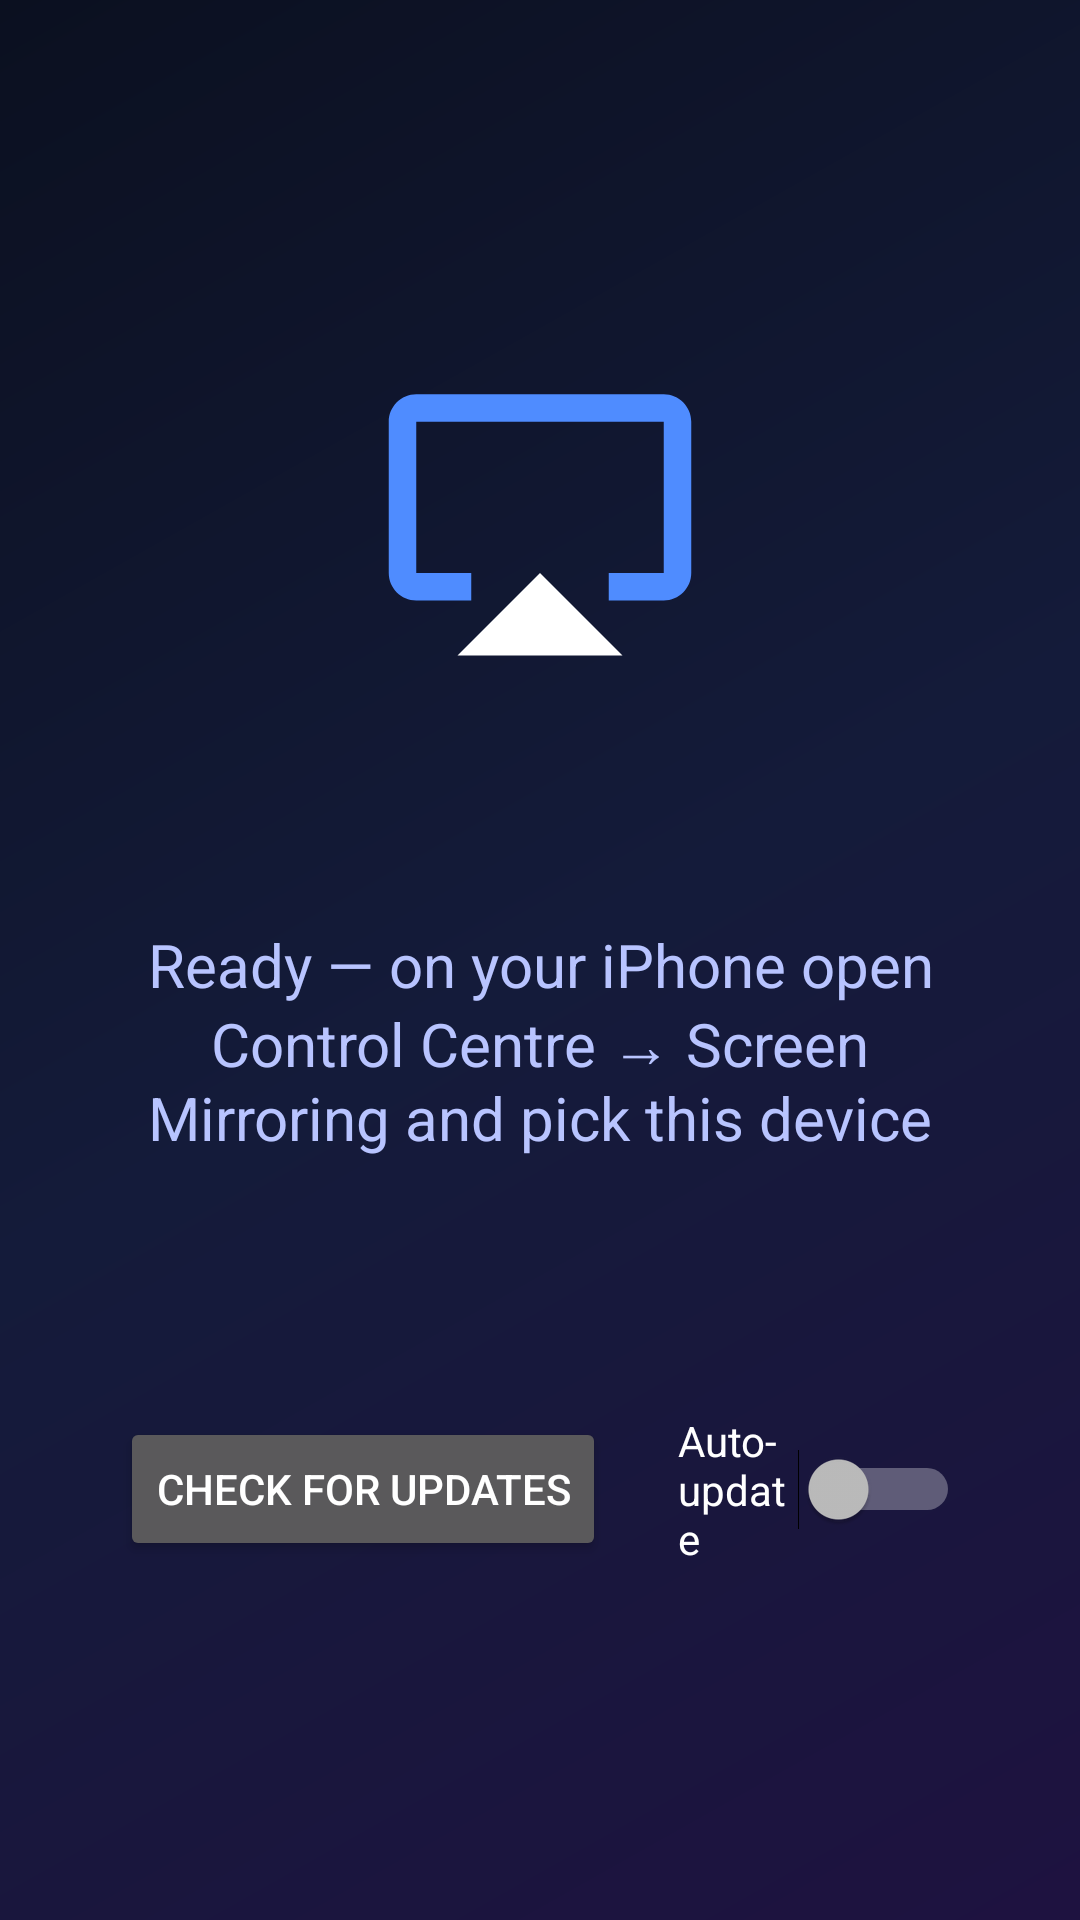

The Android layout XML behind this screen, and the referenced resources:
<!-- AndroidManifest.xml: application theme AppTheme -->
<!-- res/layout/activity_main.xml -->
<?xml version="1.0" encoding="utf-8"?>
<ScrollView xmlns:android="http://schemas.android.com/apk/res/android"
    android:layout_width="match_parent"
    android:layout_height="match_parent"
    android:fillViewport="true">

    <LinearLayout
        android:layout_width="match_parent"
        android:layout_height="wrap_content"
        android:gravity="center"
        android:orientation="vertical"
        android:padding="40dp">

        <ImageView
            android:layout_width="110dp"
            android:layout_height="110dp"
            android:src="@drawable/ic_launcher"
            android:contentDescription="@string/app_name" />

        <TextView
            android:id="@+id/name"
            android:layout_width="wrap_content"
            android:layout_height="wrap_content"
            android:layout_marginTop="20dp"
            android:gravity="center"
            android:textColor="#FFFFFFFF"
            android:textSize="36sp"
            android:textStyle="bold" />

        <TextView
            android:id="@+id/status"
            android:layout_width="wrap_content"
            android:layout_height="wrap_content"
            android:layout_marginTop="12dp"
            android:gravity="center"
            android:text="@string/ready"
            android:textColor="#FFB8C4FF"
            android:textSize="20sp" />

        <TextView
            android:id="@+id/address"
            android:layout_width="wrap_content"
            android:layout_height="wrap_content"
            android:layout_marginTop="8dp"
            android:gravity="center"
            android:textColor="#FF7F8AB8"
            android:textSize="15sp" />

        <Button
            android:id="@+id/overlayBtn"
            android:layout_width="wrap_content"
            android:layout_height="wrap_content"
            android:layout_marginTop="28dp"
            android:text="@string/overlay_btn"
            android:visibility="gone" />

        <TextView
            android:id="@+id/updateText"
            android:layout_width="wrap_content"
            android:layout_height="wrap_content"
            android:layout_marginTop="28dp"
            android:gravity="center"
            android:textColor="#FFB8C4FF"
            android:textSize="15sp" />

        <LinearLayout
            android:layout_width="wrap_content"
            android:layout_height="wrap_content"
            android:layout_marginTop="8dp"
            android:gravity="center_vertical"
            android:orientation="horizontal">

            <Button
                android:id="@+id/updateBtn"
                android:layout_width="wrap_content"
                android:layout_height="wrap_content"
                android:text="@string/check_updates" />

            <Switch
                android:id="@+id/autoUpdate"
                android:layout_width="wrap_content"
                android:layout_height="wrap_content"
                android:layout_marginStart="24dp"
                android:text="@string/auto_update"
                android:textColor="#FFFFFFFF" />
        </LinearLayout>
    </LinearLayout>
</ScrollView>
<!-- resources referenced by this layout -->
<resources>
  <!-- drawable ic_launcher (drawable) -->
  <?xml version="1.0" encoding="utf-8"?>
  <vector xmlns:android="http://schemas.android.com/apk/res/android"
      android:width="48dp"
      android:height="48dp"
      android:viewportWidth="24"
      android:viewportHeight="24">
      <path
          android:fillColor="#FF4F8CFF"
          android:pathData="M21,3H3C1.9,3 1,3.9 1,5v11c0,1.1 0.9,2 2,2h4v-2H3V5h18v11h-4v2h4c1.1,0 2,-0.9 2,-2V5C23,3.9 22.1,3 21,3z" />
      <path
          android:fillColor="#FFFFFFFF"
          android:pathData="M6,22h12l-6,-6z" />
  </vector>
  <string name="app_name">TV Cast AirPlay</string>
  <string name="auto_update">Auto-update</string>
  <string name="check_updates">Check for updates</string>
  <string name="overlay_btn">Allow auto-open in background</string>
  <string name="ready">Ready — on your iPhone open Control Centre → Screen Mirroring and pick this device</string>
  <style name="AppTheme" parent="@android:style/Theme.Material.NoActionBar.Fullscreen">
          <item name="android:windowBackground">@drawable/bg</item>
          <item name="android:colorAccent">#FF4F8CFF</item>
      </style>
  <!-- drawable bg (drawable) -->
  <?xml version="1.0" encoding="utf-8"?>
  <shape xmlns:android="http://schemas.android.com/apk/res/android">
      <gradient
          android:angle="315"
          android:startColor="#FF0B1020"
          android:centerColor="#FF141B3A"
          android:endColor="#FF1E1240" />
  </shape>
</resources>
